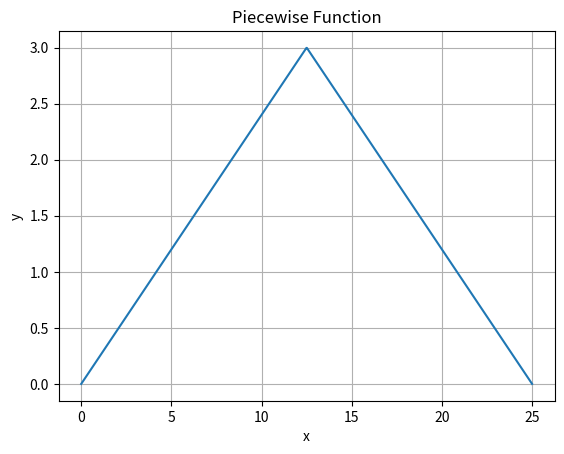
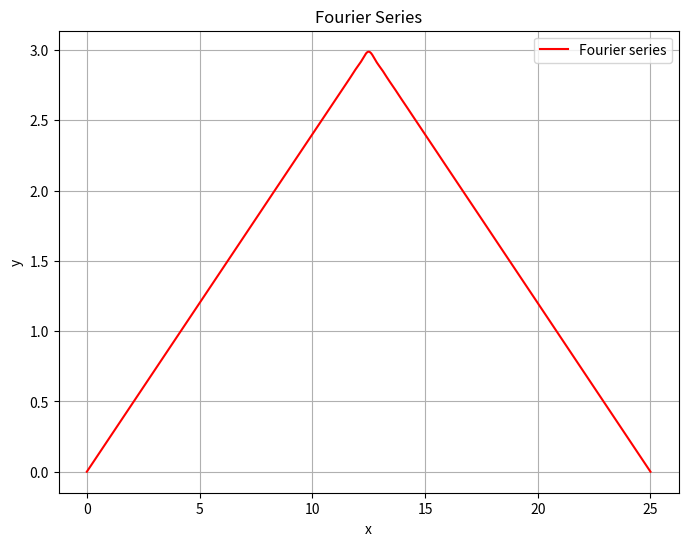
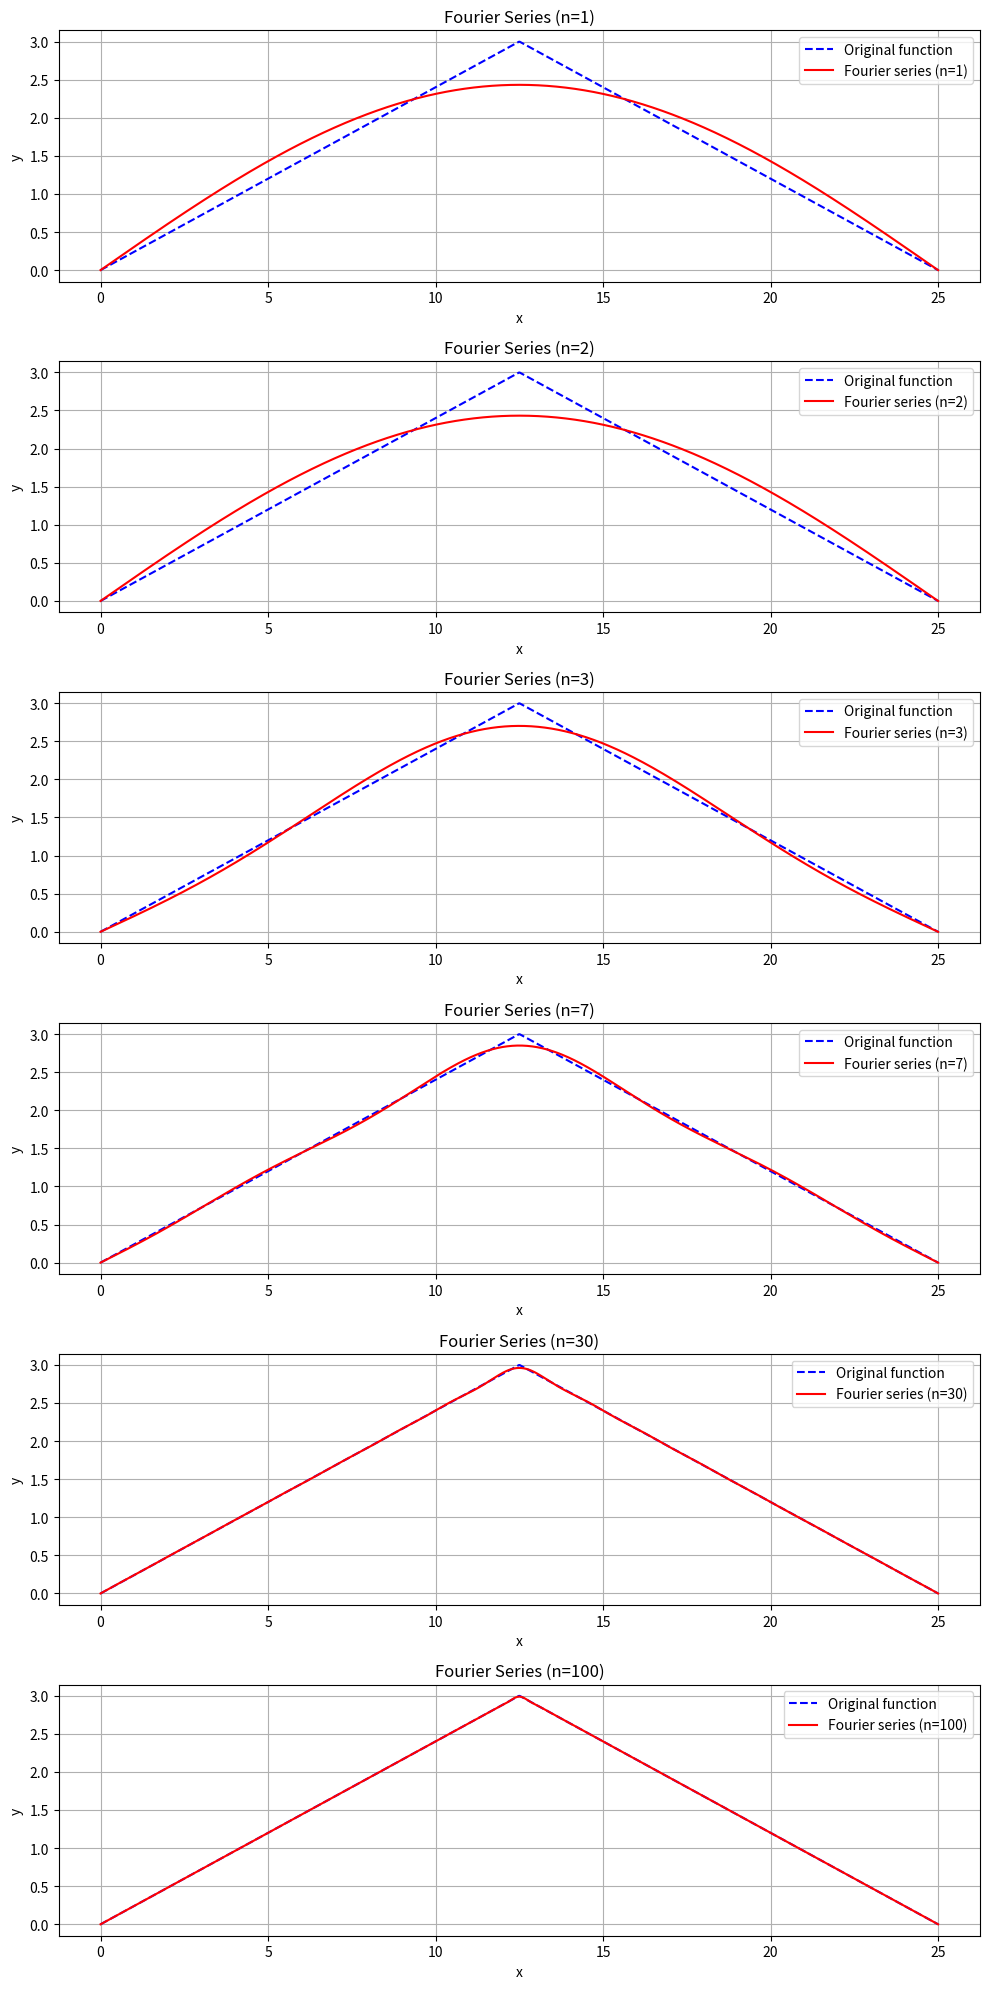
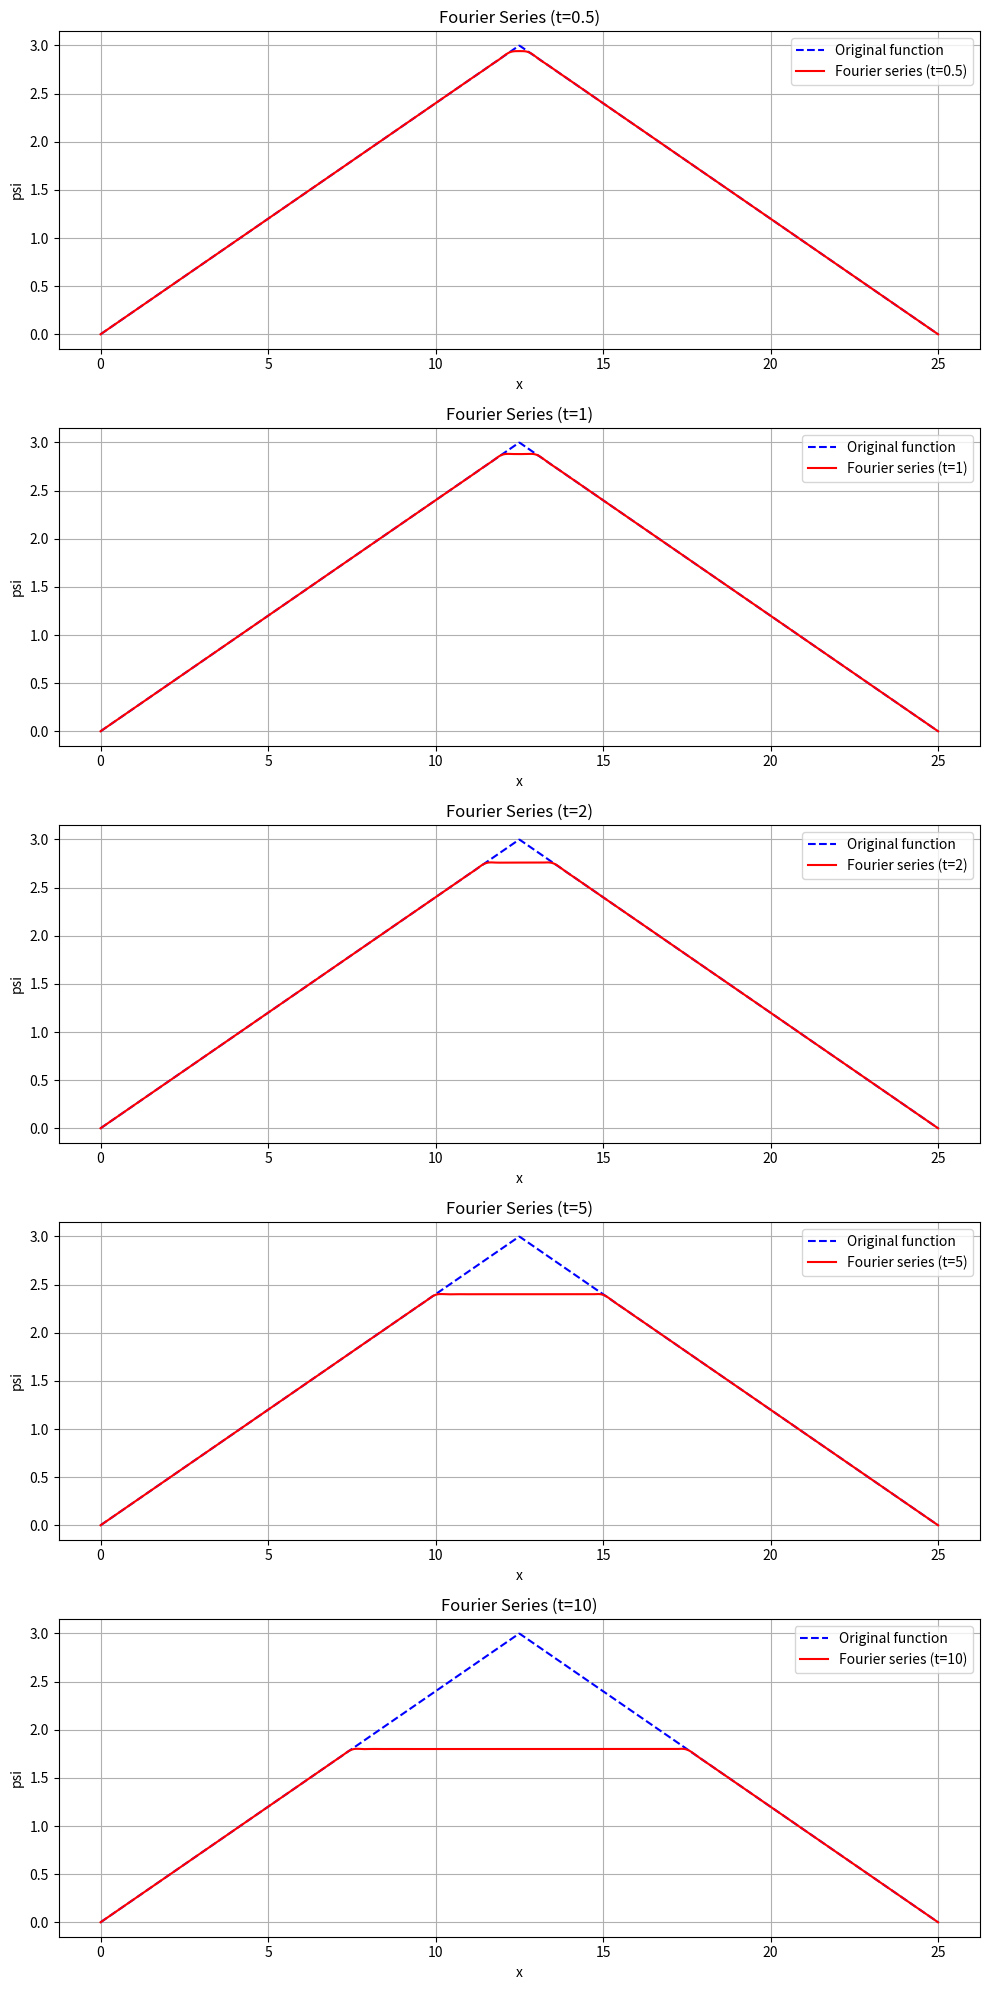

These figures' Python source, in order:
import numpy as np
import matplotlib.pyplot as plt

L = 25
c = 3


# Define the piecewise function
def f(x):
    # Define the conditions
    condition1 = (x - L / 2 <= 0)
    condition2 = (x - L / 2 > 0)

    # Define the functions for each condition
    func1 = lambda x: (2 * x / L) * c
    func2 = lambda x: (L - x) * 2 * c / L

    # Apply the functions based on the conditions
    result = np.piecewise(x, [condition1, condition2],
                          [func1, func2])

    return result


# Generate an array of x values
x = np.linspace(0, L, 1000)

# Apply the piecewise function
y = f(x)

# Plot the result

plt.plot(x, y)
plt.xlabel('x')
plt.ylabel('y')
plt.title('Piecewise Function')
plt.grid(True)
plt.show()

## %%
import numpy as np

def fourier_coefficients(func, n, L):
    """
    Calculate the Fourier coefficients of a function up to the nth term for the sine basis functions.

    Parameters:
        func (callable): The function for which Fourier coefficients are calculated.
        n (int): The number of Fourier coefficients to calculate.
        L (float): The period of the function.

    Returns:
        ndarray: Array containing the Fourier coefficients up to the nth term for the sine basis functions.
    """
    b_coeffs = np.zeros(n)  # Coefficients for sine terms

    # Define the basis function for sine terms
    def sin_basis(x, k):
        return np.sin( np.pi * k * x / L)

    # Calculate the coefficients
    for k in range(1, n + 1):
        b_coeffs[k - 1] = (2 / L) * np.trapz(func(x) * sin_basis(x, k), x)

    return b_coeffs

# Calculate the Fourier coefficients for the sine basis functions
n = 100  # Number of Fourier coefficients to calculate
b_coeffs = fourier_coefficients(f, n, L)

# Print the Fourier coefficients
print("Fourier coefficients (b_k):", b_coeffs)

def fourier_series(x, coeffs, L):
    """
    Calculate the Fourier series given the x values, Fourier coefficients, and period.

    Parameters:
        x (ndarray): Array of x values.
        coeffs (ndarray): Array containing the Fourier coefficients.
        L (float): The period of the function.

    Returns:
        ndarray: Array containing the Fourier series values corresponding to the x values.
    """
    series = np.zeros_like(x)
    for k, coeff in enumerate(coeffs, start=1):
        series += coeff * np.sin( np.pi * k * x / L)
    return series


plt.figure(figsize=(8, 6))
plt.plot(x, fourier_series(x, b_coeffs, L), label='Fourier series', color='red')  # Fourier series
plt.xlabel('x')
plt.ylabel('y')
plt.title('Fourier Series')
plt.legend()
plt.grid(True)
plt.show()

# Values of n
n_values = [1, 2, 3, 7, 30,100]

# Create subplots
plt.figure(figsize=(10, 20))
for i, n in enumerate(n_values, start=1):
    # Calculate the Fourier coefficients for the sine basis functions
    b_coeffs = fourier_coefficients(f, n, L)

    # Calculate the Fourier series
    series = fourier_series(x, b_coeffs, L)

    # Plot the Fourier series
    plt.subplot(len(n_values), 1, i)
    plt.plot(x, f(x), label='Original function', linestyle='--', color='blue')  # Original function
    plt.plot(x, series, label=f'Fourier series (n={n})', color='red')  # Fourier series
    plt.xlabel('x')
    plt.ylabel('y')
    plt.title(f'Fourier Series (n={n})')
    plt.legend()
    plt.grid(True)

plt.tight_layout()
plt.show()

## time dependent solution
v = 0.5 # wave velocity
def psi(x,t, coeffs, L):

    series = np.zeros_like(x)
    for n, coeff in enumerate(coeffs, start=1):
        k_n = np.pi * n/ L
        series += coeff * np.cos(v*k_n*t)* np.sin( k_n * x )
    return series

t_values = [0.5,1, 2, 5,10]

# Create subplots
plt.figure(figsize=(10, 20))
for i, t in enumerate(t_values, start=1):
    # Calculate the Fourier coefficients for the sine basis functions
    b_coeffs = fourier_coefficients(f,100 , L)

    # Calculate the Fourier series
    series = psi(x,t, b_coeffs, L)

    # Plot the Fourier series
    plt.subplot(len(t_values), 1, i)
    plt.plot(x, f(x), label='Original function', linestyle='--', color='blue')  # Original function
    plt.plot(x, series, label=f'Fourier series (t={t})', color='red')  # Fourier series
    plt.xlabel('x')
    plt.ylabel('psi')
    plt.title(f'Fourier Series (t={t})')
    plt.legend()
    plt.grid(True)

plt.tight_layout()
plt.show()
